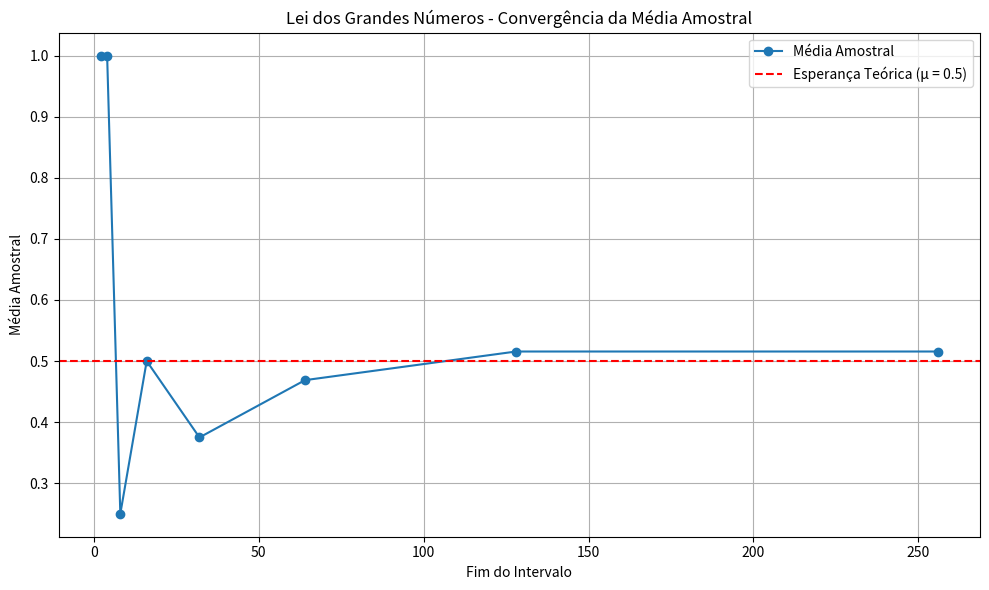

This figure's Python source:
import numpy as np
import matplotlib.pyplot as plt
import pandas as pd

# Parâmetros
np.random.seed(42)
mu = 0.5  # Esperança da distribuição Bernoulli(p=0.5)
n_total = 256
X = np.random.binomial(n=1, p=mu, size=n_total)  # Amostras i.i.d de Bernoulli(0.5)

# Tabela dos intervalos
intervalos = [
    (1, 2),
    (2, 4),
    (4, 8),
    (8, 16),
    (16, 32),
    (32, 64),
    (64, 128),
    (128, 256)
]

# Calculando médias amostrais por intervalo
dados = []
for inicio, fim in intervalos:
    amostra = X[inicio:fim]
    media = np.mean(amostra)
    dados.append({
        'Inicio': inicio,
        'Fim': fim,
        'Tamanho': fim - inicio,
        'Media Amostral': media
    })

df = pd.DataFrame(dados)
print("\nDados da Amostra por Intervalo:\n")
print(df)

# Gráfico
plt.figure(figsize=(10, 6))
plt.plot(df['Fim'], df['Media Amostral'], marker='o', label='Média Amostral')
plt.axhline(y=mu, color='r', linestyle='--', label='Esperança Teórica (μ = 0.5)')
plt.title('Lei dos Grandes Números - Convergência da Média Amostral')
plt.xlabel('Fim do Intervalo')
plt.ylabel('Média Amostral')
plt.grid(True)
plt.legend()
plt.tight_layout()
plt.show()
